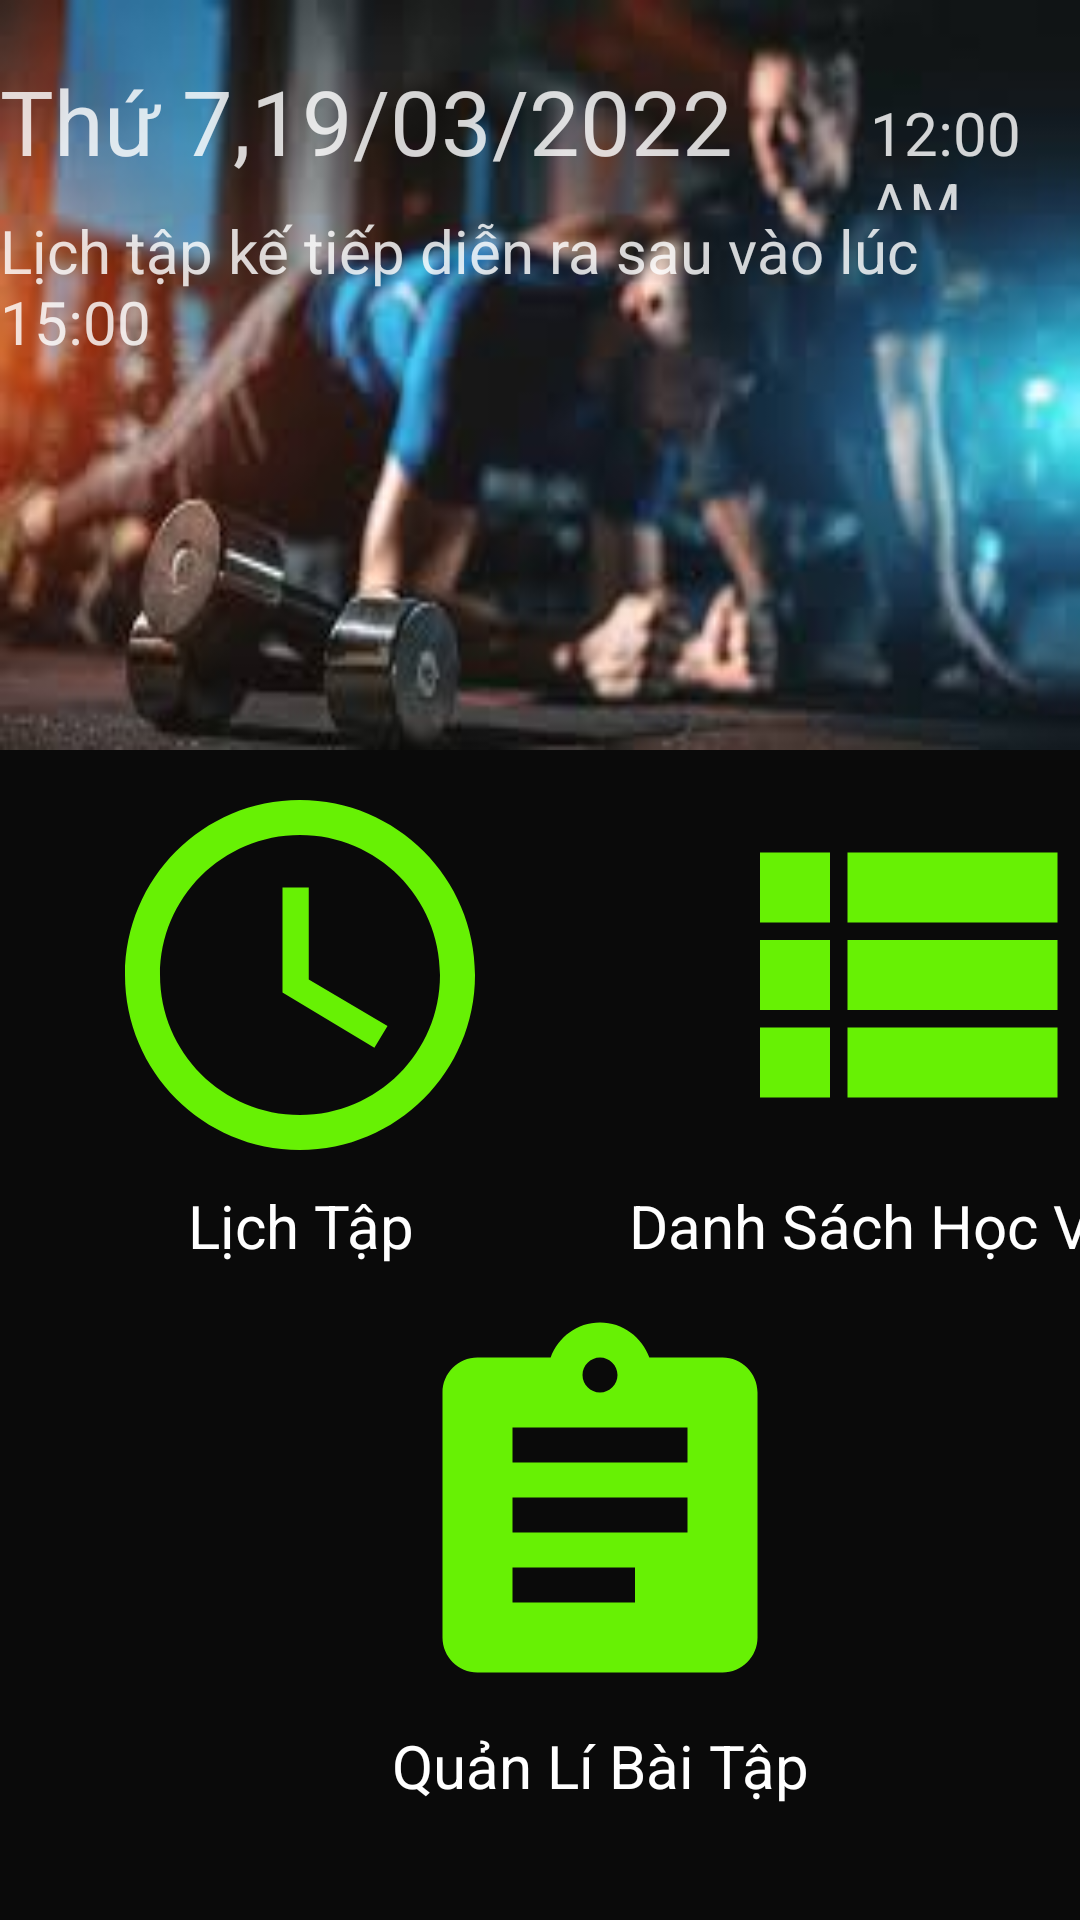

Layout XML and referenced resources for this Android screen:
<!-- AndroidManifest.xml: application theme Theme.Project3mon -->
<!-- res/layout/fragment_home_trainer.xml -->
<?xml version="1.0" encoding="utf-8"?>
<FrameLayout xmlns:android="http://schemas.android.com/apk/res/android"
    xmlns:tools="http://schemas.android.com/tools"
    android:id="@+id/fragment_home"
    android:layout_width="match_parent"
    android:layout_height="match_parent"
    android:layout_marginBottom="65dp"
    android:background="@color/xam_dam"
    android:focusable="true"
    android:focusableInTouchMode="true"
    tools:context=".HomeMenuActivity">


    <LinearLayout
        android:layout_width="match_parent"
        android:layout_height="wrap_content"
        android:orientation="vertical">

        <LinearLayout
            android:layout_width="match_parent"
            android:layout_height="250dp"
            android:layout_marginBottom="5dp"
            android:orientation="vertical"
            android:background="@drawable/background_trainer1">

            <LinearLayout
                android:layout_width="match_parent"
                android:layout_height="50dp"
                android:layout_marginTop="20dp"
                android:orientation="horizontal">
                <TextView
                    android:id="@+id/txtToday"
                    android:layout_width="290dp"
                    android:layout_height="50dp"
                    android:textSize="30dp"
                    android:text="Thứ 7,19/03/2022"
                    android:textColor="@color/dark_white"/>
                <DigitalClock
                    android:id="@+id/txtTime"
                    android:layout_width="match_parent"
                    android:layout_height="50dp"
                    android:textSize="20dp"
                    android:textColor="@color/dark_white"
                    />
            </LinearLayout>
            <TextView
                android:id="@+id/txtWarning"
                android:layout_width="match_parent"
                android:layout_height="50dp"
                android:textSize="20dp"
                android:text="Lịch tập kế tiếp diễn ra sau vào lúc 15:00"
                android:textColor="@color/dark_white" />

        </LinearLayout>
        <LinearLayout
            android:layout_width="match_parent"
            android:layout_height="wrap_content"
            android:orientation="vertical">

            <LinearLayout
                android:layout_width="match_parent"
                android:layout_height="180dp"
                android:orientation="horizontal">

                <LinearLayout
                    android:layout_width="200dp"
                    android:layout_height="match_parent"
                    android:orientation="vertical">
                    <ImageView
                        android:layout_width="140dp"
                        android:layout_height="140dp"
                        android:background="@drawable/ic_schedule"
                        android:layout_gravity="center"
                        android:onClick="clickToviewSchedules"/>
                    <TextView
                        android:layout_width="match_parent"
                        android:layout_height="wrap_content"
                        android:text="Lịch Tập"
                        android:textSize="20dp"
                        android:textColor="@color/white"
                        android:gravity="center"/>
                </LinearLayout>

                <LinearLayout
                    android:layout_width="200dp"
                    android:layout_height="match_parent"
                    android:orientation="vertical">
                    <ImageView
                        android:layout_width="140dp"
                        android:onClick="clickToViewListCustomer"
                        android:layout_height="140dp"
                        android:background="@drawable/ic_viewlist_student"
                        android:layout_gravity="center"/>
                    <TextView
                        android:layout_width="match_parent"
                        android:layout_height="wrap_content"
                        android:text="Danh Sách Học Viên"
                        android:textSize="20dp"
                        android:textColor="@color/white"
                        android:gravity="center"/>
                </LinearLayout>
            </LinearLayout>
            <LinearLayout
                android:layout_width="match_parent"
                android:layout_height="180dp"
                android:orientation="vertical">

                <LinearLayout
                    android:layout_width="200dp"
                    android:layout_height="match_parent"
                    android:orientation="vertical"
                    android:layout_marginLeft="100dp">
                    <ImageView
                        android:onClick="clickToViewListVideoTrainer"
                        android:layout_width="140dp"
                        android:layout_height="140dp"
                        android:background="@drawable/ic_assignment_manager"
                        android:layout_gravity="center"/>
                    <TextView
                        android:layout_width="match_parent"
                        android:layout_height="wrap_content"
                        android:text="Quản Lí Bài Tập"
                        android:textSize="20dp"
                        android:textColor="@color/white"
                        android:gravity="center"/>
                </LinearLayout>

            </LinearLayout>

        </LinearLayout>
    </LinearLayout>

</FrameLayout>
<!-- resources referenced by this layout -->
<resources>
  <color name="dark_white">#D0FFFFFF</color>
  <color name="white">#FFFFFFFF</color>
  <color name="xam_dam">#0a0a0a</color>
  <!-- drawable background_trainer1: png bitmap (drawable, 127465 bytes) -->
  <!-- drawable ic_assignment_manager (drawable) -->
  <vector android:autoMirrored="true" android:height="24dp"
      android:tint="#67F104" android:viewportHeight="24"
      android:viewportWidth="24" android:width="24dp" xmlns:android="http://schemas.android.com/apk/res/android">
      <path android:fillColor="@android:color/white" android:pathData="M19,3h-4.18C14.4,1.84 13.3,1 12,1c-1.3,0 -2.4,0.84 -2.82,2L5,3c-1.1,0 -2,0.9 -2,2v14c0,1.1 0.9,2 2,2h14c1.1,0 2,-0.9 2,-2L21,5c0,-1.1 -0.9,-2 -2,-2zM12,3c0.55,0 1,0.45 1,1s-0.45,1 -1,1 -1,-0.45 -1,-1 0.45,-1 1,-1zM14,17L7,17v-2h7v2zM17,13L7,13v-2h10v2zM17,9L7,9L7,7h10v2z"/>
  </vector>
  <!-- drawable ic_schedule (drawable) -->
  <vector android:height="24dp" android:tint="#67F104"
      android:viewportHeight="24" android:viewportWidth="24"
      android:width="24dp" xmlns:android="http://schemas.android.com/apk/res/android">
      <path android:fillColor="@android:color/white" android:pathData="M11.99,2C6.47,2 2,6.48 2,12s4.47,10 9.99,10C17.52,22 22,17.52 22,12S17.52,2 11.99,2zM12,20c-4.42,0 -8,-3.58 -8,-8s3.58,-8 8,-8 8,3.58 8,8 -3.58,8 -8,8z"/>
      <path android:fillColor="@android:color/white" android:pathData="M12.5,7H11v6l5.25,3.15 0.75,-1.23 -4.5,-2.67z"/>
  </vector>
  <!-- drawable ic_viewlist_student (drawable) -->
  <vector android:height="24dp" android:tint="#67F104"
      android:viewportHeight="24" android:viewportWidth="24"
      android:width="24dp" xmlns:android="http://schemas.android.com/apk/res/android">
      <path android:fillColor="@android:color/white" android:pathData="M4,14h4v-4L4,10v4zM4,19h4v-4L4,15v4zM4,9h4L8,5L4,5v4zM9,14h12v-4L9,10v4zM9,19h12v-4L9,15v4zM9,5v4h12L21,5L9,5z"/>
  </vector>
  <style name="Theme.Project3mon" parent="Theme.MaterialComponents.DayNight.NoActionBar">
          
          <item name="colorPrimary">@color/purple_500</item>
          <item name="colorPrimaryVariant">@color/purple_700</item>
          <item name="colorOnPrimary">@color/white</item>
          
          <item name="colorSecondary">@color/teal_200</item>
          <item name="colorSecondaryVariant">@color/teal_700</item>
          <item name="colorOnSecondary">@color/black</item>
          
          <item name="android:statusBarColor" tools:targetApi="l">?attr/colorPrimaryVariant</item>
          
      </style>
  <color name="purple_500">#FF6200EE</color>
  <color name="purple_700">#FF3700B3</color>
  <color name="teal_200">#FF03DAC5</color>
  <color name="teal_700">#FF018786</color>
  <color name="black">#FF000000</color>
</resources>
